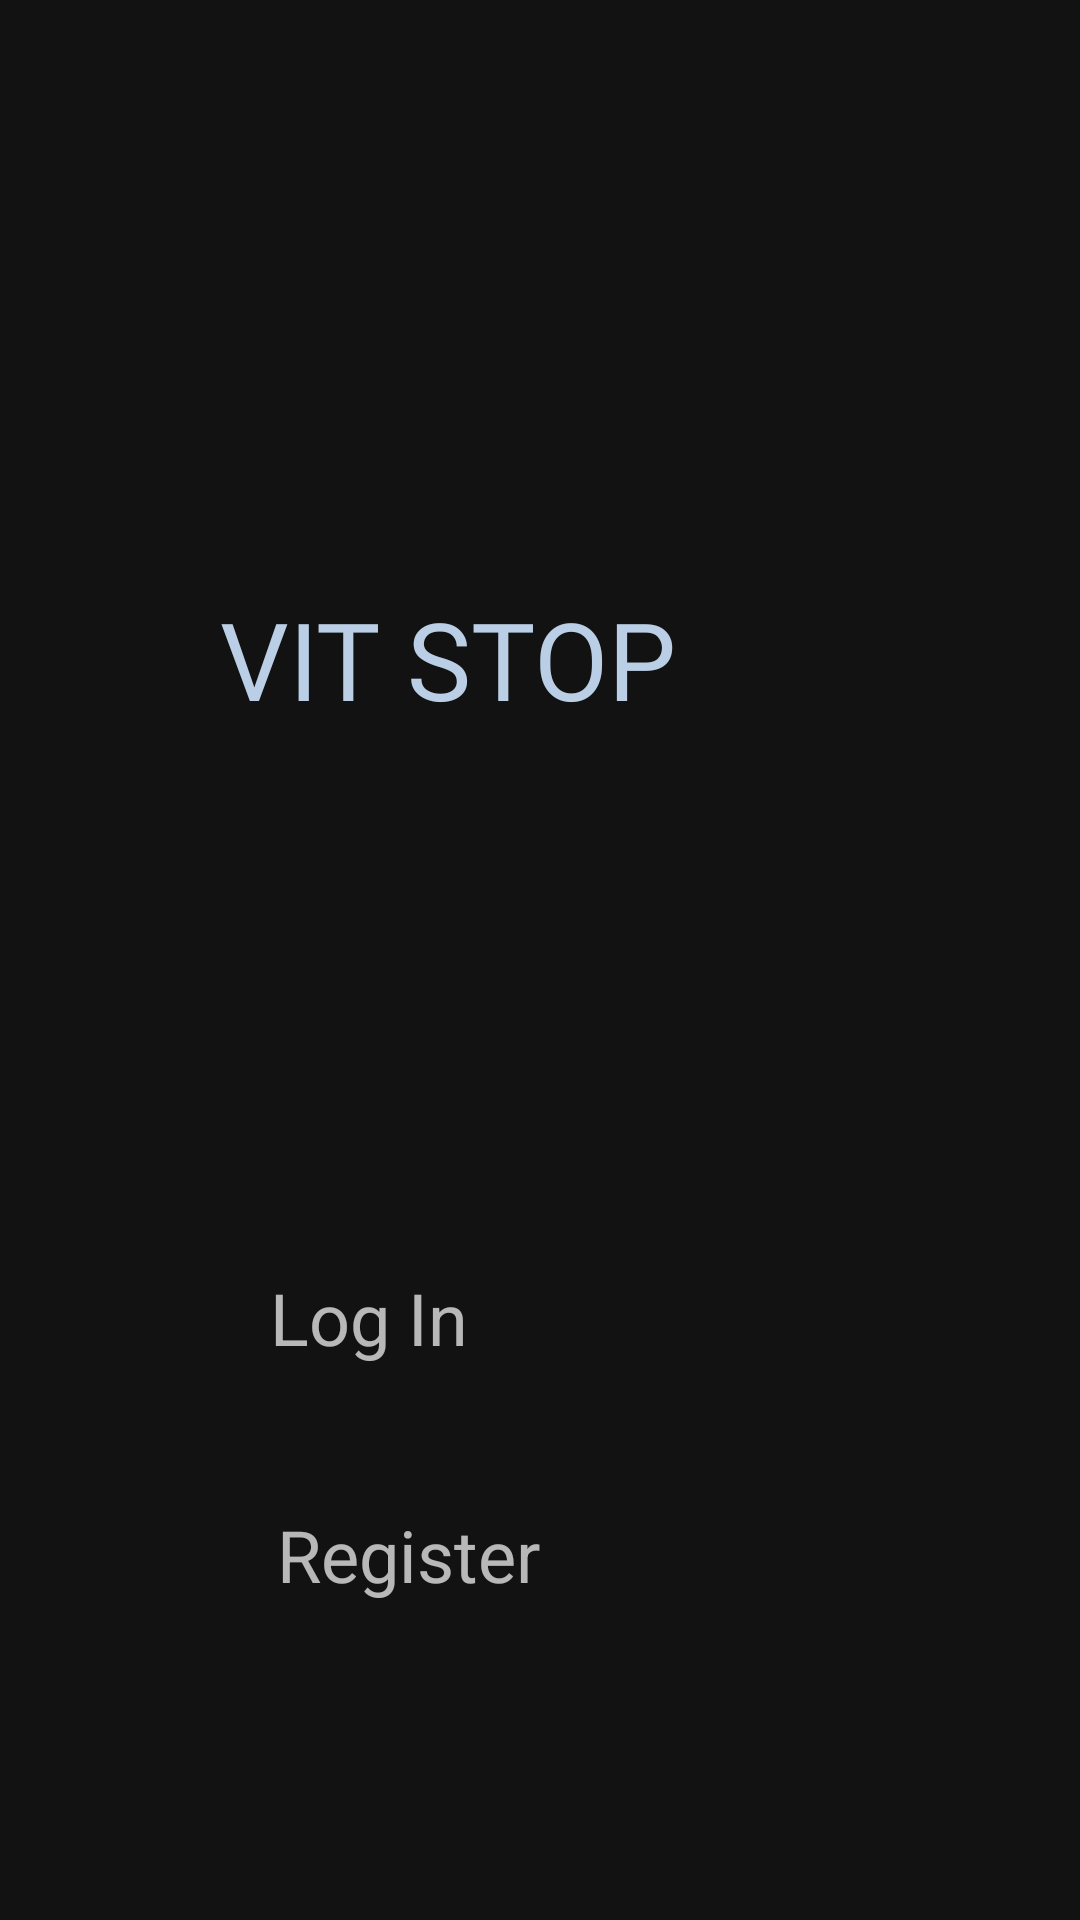

This screen was rendered from an Android layout file. Write that file and the resources it references.
<!-- AndroidManifest.xml: application theme Theme.VITSTOP -->
<!-- res/layout/activity_main.xml -->
<?xml version="1.0" encoding="utf-8"?>
<androidx.constraintlayout.widget.ConstraintLayout xmlns:android="http://schemas.android.com/apk/res/android"
    xmlns:app="http://schemas.android.com/apk/res-auto"
    xmlns:tools="http://schemas.android.com/tools"
    android:layout_width="match_parent"
    android:layout_height="match_parent"
    android:background="@drawable/android1"
    android:foregroundGravity="fill_horizontal|fill_vertical"
    tools:context=".MainActivity">

    <TextView
        android:id="@+id/textView"
        android:layout_width="229dp"
        android:layout_height="139dp"
        android:fontFamily="@font/asset"
        android:text="VIT STOP"
        android:textColor="#BACFE6"
        android:textSize="36sp"
        android:visibility="visible"
        app:layout_constraintBottom_toBottomOf="parent"
        app:layout_constraintEnd_toEndOf="parent"
        app:layout_constraintHorizontal_bias="0.561"
        app:layout_constraintStart_toStartOf="parent"
        app:layout_constraintTop_toTopOf="parent"
        app:layout_constraintVertical_bias="0.39"
        tools:text="VIT STOP" />

    <TextView
        android:id="@+id/textView2"
        android:layout_width="180dp"
        android:layout_height="51dp"
        android:onClick="GoToLogin"
        android:text="Log In"
        android:textSize="24sp"
        app:layout_constraintBottom_toBottomOf="parent"
        app:layout_constraintEnd_toEndOf="parent"
        app:layout_constraintStart_toStartOf="parent"
        app:layout_constraintTop_toBottomOf="@+id/textView"
        app:layout_constraintVertical_bias="0.348" />

    <TextView
        android:id="@+id/textView3"
        android:layout_width="174dp"
        android:layout_height="49dp"
        android:onClick="GoToRegister"
        android:text="Register"
        android:textSize="24sp"
        app:layout_constraintBottom_toBottomOf="parent"
        app:layout_constraintEnd_toEndOf="parent"
        app:layout_constraintHorizontal_bias="0.497"
        app:layout_constraintStart_toStartOf="parent"
        app:layout_constraintTop_toBottomOf="@+id/textView2"
        app:layout_constraintVertical_bias="0.24" />

</androidx.constraintlayout.widget.ConstraintLayout>
<!-- resources referenced by this layout -->
<resources>
  <style name="Theme.VITSTOP" parent="Theme.MaterialComponents.NoActionBar">
          
          <item name="colorPrimary">@color/purple_500</item>
          <item name="colorPrimaryVariant">@color/purple_700</item>
          <item name="colorOnPrimary">@color/white</item>
          
          <item name="colorSecondary">@color/teal_200</item>
          <item name="colorSecondaryVariant">@color/teal_700</item>
          <item name="colorOnSecondary">@color/black</item>
          
          <item name="android:statusBarColor" tools:targetApi="l">?attr/colorPrimaryVariant</item>
          
      </style>
  <color name="purple_500">#FF6200EE</color>
  <color name="purple_700">#FF3700B3</color>
  <color name="white">#FFFFFFFF</color>
  <color name="teal_200">#FF03DAC5</color>
  <color name="teal_700">#FF018786</color>
  <color name="black">#F1E9E9</color>
</resources>
